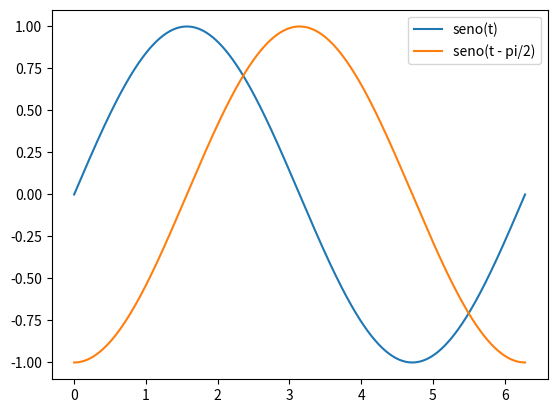

Write the Python code that produced this figure.


# função que plota duas senoides com defasagem temporal
def plot_senoides():
    import numpy as np
    import matplotlib.pyplot as plt

    # cria um vetor de tempo
    t = np.linspace(0, 2*np.pi, 1000)

    # cria as senoides
    s1 = np.sin(t)
    s2 = np.sin(t - np.pi/2)

    # plota as senoides
    plt.plot(t, s1, label='seno(t)')
    plt.plot(t, s2, label='seno(t - pi/2)')
    plt.legend()
    plt.show()

plot_senoides()